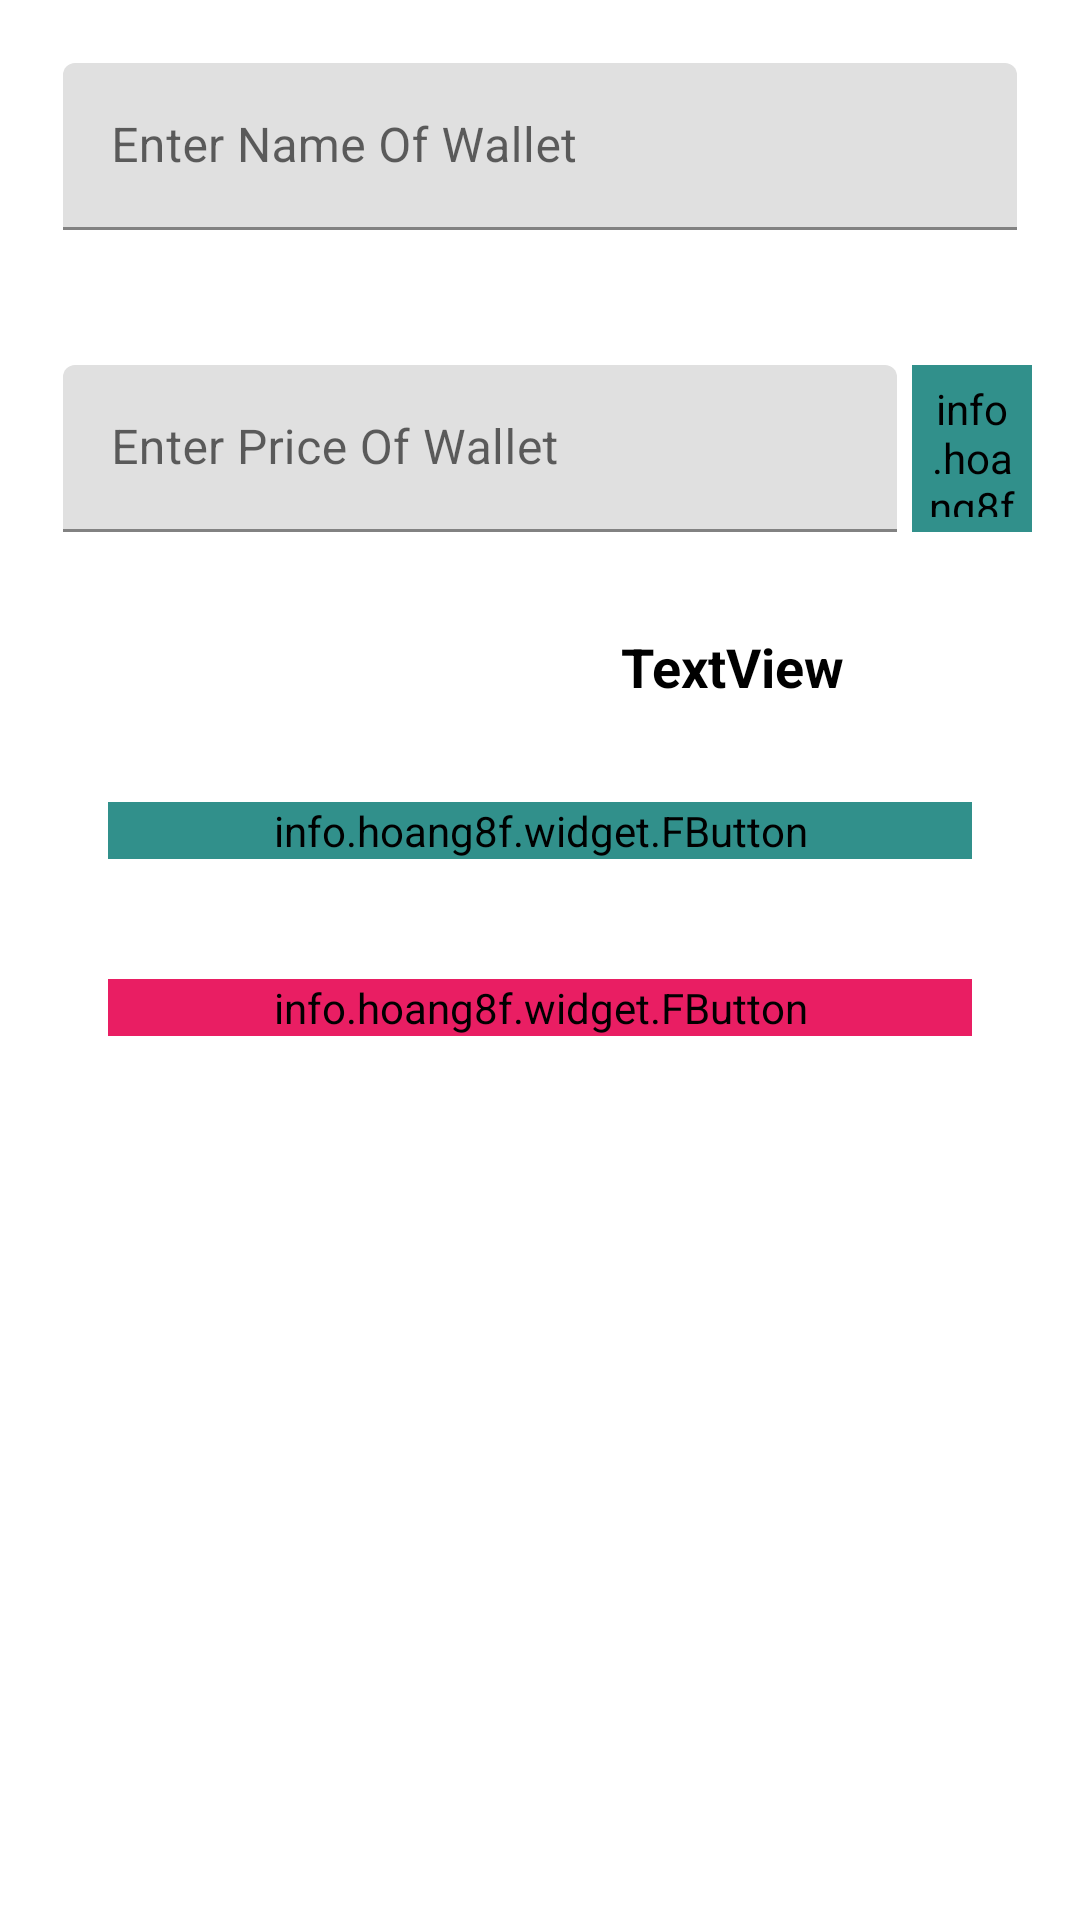

Produce the Android XML layout that renders to this screen, including the resource entries it uses.
<!-- AndroidManifest.xml: application theme Theme.MyPersonalAccounting2 -->
<!-- res/layout/activity_edit_wallet.xml -->
<?xml version="1.0" encoding="utf-8"?>
<LinearLayout xmlns:android="http://schemas.android.com/apk/res/android"
    xmlns:app="http://schemas.android.com/apk/res-auto"
    xmlns:tools="http://schemas.android.com/tools"
    android:layout_width="300dp"
    android:layout_height="wrap_content"
    android:orientation="vertical"
    android:layout_gravity="center"
    android:background="@drawable/back1"
    android:elevation="8dp"
    android:padding="16dp">

    <com.google.android.material.textfield.TextInputLayout
        android:layout_width="match_parent"
        android:layout_height="wrap_content"
        android:layout_margin="5dp"
        android:hint="@string/walletNameHint">

        <com.google.android.material.textfield.TextInputEditText
            android:id="@+id/etName"
            android:layout_width="match_parent"
            android:layout_height="wrap_content" />
    </com.google.android.material.textfield.TextInputLayout>

    <LinearLayout
        android:layout_width="match_parent"
        android:layout_height="wrap_content"
        android:layout_marginTop="20dp"
        android:orientation="horizontal">

        <com.google.android.material.textfield.TextInputLayout
            android:layout_width="match_parent"
            android:layout_height="wrap_content"
            android:layout_marginStart="5dp"
            android:layout_marginTop="20dp"
            android:layout_marginRight="5dp"
            android:layout_weight="1">

            <com.google.android.material.textfield.TextInputEditText
                android:id="@+id/etPrice"
                android:layout_width="match_parent"
                android:layout_height="wrap_content"
                android:hint="@string/walletPriceHint"
                android:inputType="number" />
        </com.google.android.material.textfield.TextInputLayout>

        <info.hoang8f.widget.FButton
            android:id="@+id/currency"
            android:backgroundTint="@color/btn3"
            android:layout_width="40dp"
            android:layout_height="match_parent"
            android:layout_marginStart="5dp"
            android:layout_marginTop="20dp"
            android:layout_marginRight="5dp"
            android:background="@drawable/rounded"
            android:gravity="center"
            android:padding="5dp"
            android:text="ر.ي"
            android:textColor="@color/white"
            android:textSize="20sp"
            android:textStyle="bold" />
    </LinearLayout>

    <LinearLayout
        android:id="@+id/selectType"
        android:layout_width="match_parent"
        android:layout_height="wrap_content"
        android:layout_marginTop="20dp"
        android:orientation="horizontal">

        <TextView
            android:id="@+id/textView4"
            android:layout_width="match_parent"
            android:layout_height="match_parent"
            android:layout_marginRight="10dp"
            android:layout_weight="1"
            android:gravity="center|right"
            android:padding="3dp"
            android:text="TextView"
            android:textColor="@color/black"
            android:textSize="18sp"
            android:textStyle="bold" />

        <ImageView
            android:id="@+id/imageView2"
            android:layout_width="50dp"
            android:layout_height="50dp"
            android:layout_gravity="center"
            android:src="@drawable/ic" />
    </LinearLayout>

    <info.hoang8f.widget.FButton
        android:id="@+id/updateWallet"
        android:layout_width="match_parent"
        android:layout_height="wrap_content"
        android:layout_marginStart="20dp"
        android:backgroundTint="@color/btn3"
        android:layout_marginBottom="20dp"
        android:layout_margin="@dimen/textsize_20dp"
        android:text="@string/Update"
        android:textColor="@color/white"
        android:textStyle="bold"
        android:onClick="onUpdate"
        android:drawable="@drawable/add"
        android:shadowColor="@color/cardview_dark_background"
        app:layout_constraintBottom_toBottomOf="parent"
        app:layout_constraintStart_toStartOf="parent" />

    <info.hoang8f.widget.FButton
        android:id="@+id/deleteWallet"
        android:layout_width="match_parent"
        android:layout_margin="20dp"
        android:layout_height="wrap_content"
        android:layout_marginStart="20dp"
        android:layout_marginBottom="20dp"
        android:text="@string/Delete"
        android:onClick="onDelete"
        android:backgroundTint="#E91E63"
        android:textColor="@color/white"
        android:textStyle="bold"
        android:drawable="@drawable/add"
        android:shadowColor="@color/cardview_dark_background"
        app:layout_constraintBottom_toBottomOf="parent"
        app:layout_constraintStart_toStartOf="parent" />

</LinearLayout>
<!-- resources referenced by this layout -->
<resources>
  <color name="black">#FF000000</color>
  <color name="btn3">#31908B</color>
  <color name="white">#FFFFFFFF</color>
  <dimen name="textsize_20dp">20.0dip</dimen>
  <!-- drawable rounded (drawable) -->
  <?xml version="1.0" encoding="utf-8"?>
  <shape xmlns:android="http://schemas.android.com/apk/res/android">
  <corners android:radius="2dp"/>
      <stroke android:color="@color/purple_200" android:width="2dp"/>
  </shape>
  <string name="Delete">Delete</string>
  <string name="Update">Update</string>
  <string name="walletNameHint">Enter Name Of Wallet</string>
  <string name="walletPriceHint">Enter Price Of Wallet</string>
  <style name="Theme.MyPersonalAccounting2" parent="Theme.MaterialComponents.DayNight.NoActionBar">
          
          <item name="colorPrimary">@color/btn3</item>
          <item name="colorPrimaryVariant">@color/active2</item>
          <item name="colorOnPrimary">@color/active2</item>
  
          
          <item name="colorSecondary">@color/them2</item>
          <item name="colorSecondaryVariant">@color/them2</item>
          <item name="colorOnSecondary">@color/them2</item>
          
          <item name="android:statusBarColor" tools:targetApi="l">?attr/colorPrimaryVariant</item>
          
      </style>
  <color name="purple_200">#FFBB86FC</color>
  <color name="active2">#FFFFFF</color>
  <color name="them2">#35343D</color>
</resources>
